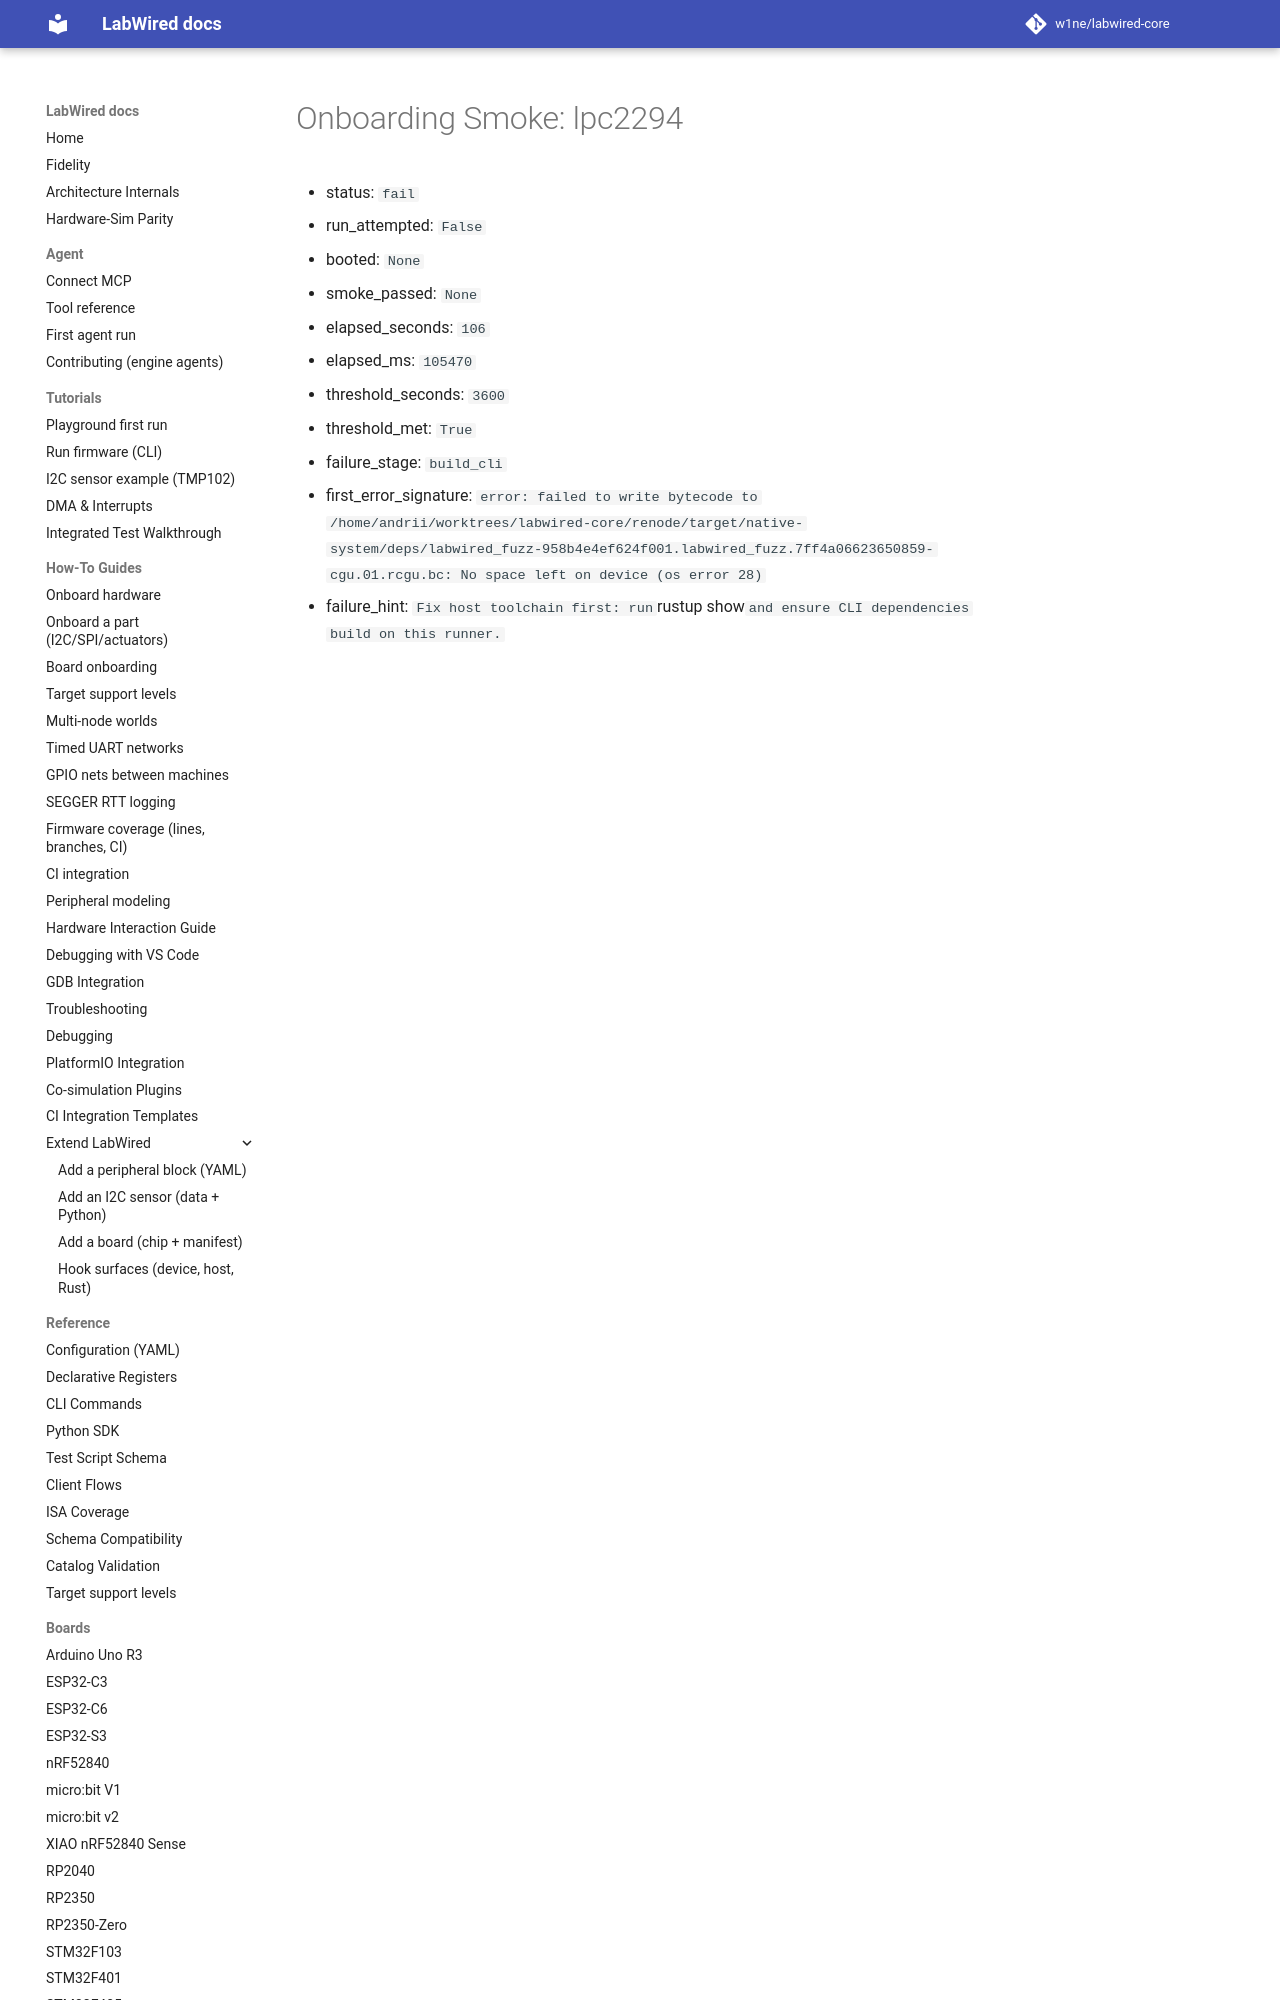

repository: CrispStrobe/labwired-core · page: coverage/renode-onboarding/attempt-history/lpc2294/2026-11-09-native-system-build-no-space/onboarding-summary/index.html · generator: mkdocs

# Onboarding Smoke: lpc2294

- status: `fail`
- run_attempted: `False`
- booted: `None`
- smoke_passed: `None`
- elapsed_seconds: `106`
- elapsed_ms: `105470`
- threshold_seconds: `3600`
- threshold_met: `True`
- failure_stage: `build_cli`
- first_error_signature: `err
